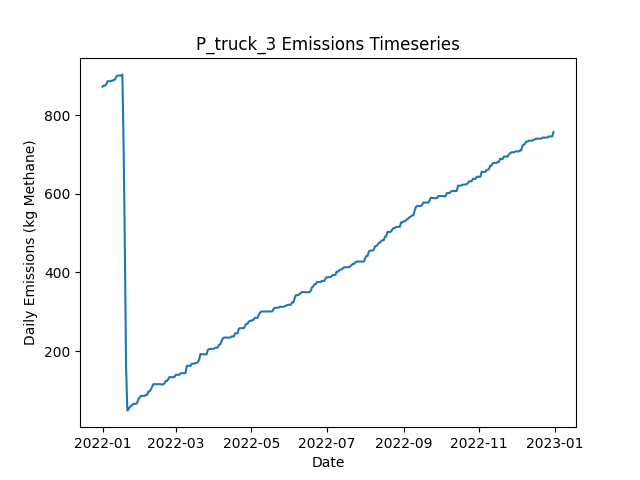

Source data for this figure (header and first rows):
Date, Daily Emissions (Kg Methane), Daily Mitigable Emissions (Kg Methane), Daily Non-Mitigable Emissions (Kg Methan…, Daily Cost ($), Active Leaks, New Leaks, Leaks Repaired, Leaks Naturally Repaired, Leaks Tagged, Daily Repair Cost ($), Daily Natural Repair Cost ($), truck Deployment Cost ($), truck Sites flagged for Follow-Up, truck Leaks tagged for repair, truck Sites Visited, truck Travel Time (Minutes), truck Survey Time (Minutes), OGI_FU Deployment Cost ($), OGI_FU Sites flagged for Follow-Up, OGI_FU Leaks tagged for repair, OGI_FU Sites Visited, OGI_FU Travel Time (Minutes), OGI_FU Survey Time (Minutes)
2022-01-01, 872.1, 872.1, 0, 400, 316, 319, 0, 3, 0.00000, 0.00000, 600, 400, 0, , 10, 180, 270, 0.00000, , 0, 0, 0, 0
2022-01-02, 874.6, 874.6, 0, 400, 316, 1, 0, 1, 0.00000, 0.00000, 200, 400, 0, , 1, 20, 30, 0.00000, , 0, 0, 0, 0
2022-01-03, 874.6, 874.6, 0, 1000, 316, 0, 0, 0, 50, 0.00000, 0.00000, 0.00000, 9, , 0, 0, 0, 1000, , 50, 3, 120, 360
2022-01-04, 877.3, 877.3, 0, 1000, 317, 1, 0, 0, 60, 0.00000, 0.00000, 0.00000, 1, , 0, 0, 0, 1000, , 60, 3, 120, 360
2022-01-05, 885.8, 885.8, 0, 1000, 319, 2, 0, 0, 64, 0.00000, 0.00000, 0.00000, 0, , 0, 0, 0, 1000, , 64, 3, 120, 360
2022-01-06, 885.8, 885.8, 0, 500, 319, 0, 0, 0, 22, 0.00000, 0.00000, 0.00000, 0, , 0, 0, 0, 500, , 22, 1, 30, 120
2022-01-07, 885.8, 885.8, 0, 0.00000, 319, 0, 0, 0, 0.00000, 0.00000, 0.00000, 0.00000, 0, , 0, 0, 0, 0.00000, , 0, 0, 0, 0
2022-01-08, 886.9, 886.9, 0, 0.00000, 318, 1, 0, 2, 0.00000, 0.00000, 400, 0.00000, 0, , 0, 0, 0, 0.00000, , 0, 0, 0, 0
2022-01-09, 886.9, 886.9, 0, 0.00000, 318, 0, 0, 0, 0.00000, 0.00000, 0.00000, 0.00000, 0, , 0, 0, 0, 0.00000, , 0, 0, 0, 0
2022-01-10, 889.6, 889.6, 0, 0.00000, 319, 1, 0, 0, 0.00000, 0.00000, 0.00000, 0.00000, 0, , 0, 0, 0, 0.00000, , 0, 0, 0, 0
2022-01-11, 889.8, 889.8, 0, 0.00000, 320, 1, 0, 0, 0.00000, 0.00000, 0.00000, 0.00000, 0, , 0, 0, 0, 0.00000, , 0, 0, 0, 0
2022-01-12, 897.1, 897.1, 0, 0.00000, 323, 3, 0, 0, 0.00000, 0.00000, 0.00000, 0.00000, 0, , 0, 0, 0, 0.00000, , 0, 0, 0, 0
2022-01-13, 900.1, 900.1, 0, 0.00000, 325, 2, 0, 0, 0.00000, 0.00000, 0.00000, 0.00000, 0, , 0, 0, 0, 0.00000, , 0, 0, 0, 0
2022-01-14, 900.3, 900.3, 0, 0.00000, 326, 1, 0, 0, 0.00000, 0.00000, 0.00000, 0.00000, 0, , 0, 0, 0, 0.00000, , 0, 0, 0, 0
2022-01-15, 900.3, 900.3, 0, 0.00000, 326, 0, 0, 0, 0.00000, 0.00000, 0.00000, 0.00000, 0, , 0, 0, 0, 0.00000, , 0, 0, 0, 0
2022-01-16, 900.5, 900.5, 0, 0.00000, 327, 1, 0, 0, 0.00000, 0.00000, 0.00000, 0.00000, 0, , 0, 0, 0, 0.00000, , 0, 0, 0, 0
2022-01-17, 903.2, 903.2, 0, 0.00000, 328, 1, 0, 0, 0.00000, 0.00000, 0.00000, 0.00000, 0, , 0, 0, 0, 0.00000, , 0, 0, 0, 0
2022-01-18, 720.8, 720.8, 0, 11600, 269, 0, 58, 1, 0.00000, 11600, 200, 0.00000, 0, , 0, 0, 0, 0.00000, , 0, 0, 0, 0
2022-01-19, 465, 465, 0, 15200, 193, 1, 76, 1, 0.00000, 15200, 200, 0.00000, 0, , 0, 0, 0, 0.00000, , 0, 0, 0, 0
2022-01-20, 160.2, 160.2, 0, 16600, 111, 1, 83, 0, 0.00000, 16600, 0.00000, 0.00000, 0, , 0, 0, 0, 0.00000, , 0, 0, 0, 0
2022-01-21, 49.38, 49.38, 0, 5400, 84, 0, 27, 0, 0.00000, 5400, 0.00000, 0.00000, 0, , 0, 0, 0, 0.00000, , 0, 0, 0, 0
2022-01-22, 52.06, 52.06, 0, 0.00000, 85, 1, 0, 0, 0.00000, 0.00000, 0.00000, 0.00000, 0, , 0, 0, 0, 0.00000, , 0, 0, 0, 0
2022-01-23, 58.1, 58.1, 0, 0.00000, 86, 1, 0, 0, 0.00000, 0.00000, 0.00000, 0.00000, 0, , 0, 0, 0, 0.00000, , 0, 0, 0, 0
2022-01-24, 60.78, 60.78, 0, 0.00000, 87, 1, 0, 0, 0.00000, 0.00000, 0.00000, 0.00000, 0, , 0, 0, 0, 0.00000, , 0, 0, 0, 0
2022-01-25, 63.46, 63.46, 0, 0.00000, 88, 1, 0, 0, 0.00000, 0.00000, 0.00000, 0.00000, 0, , 0, 0, 0, 0.00000, , 0, 0, 0, 0
2022-01-26, 66.14, 66.14, 0, 0.00000, 89, 1, 0, 0, 0.00000, 0.00000, 0.00000, 0.00000, 0, , 0, 0, 0, 0.00000, , 0, 0, 0, 0
2022-01-27, 66.14, 66.14, 0, 0.00000, 89, 0, 0, 0, 0.00000, 0.00000, 0.00000, 0.00000, 0, , 0, 0, 0, 0.00000, , 0, 0, 0, 0
2022-01-28, 66.14, 66.14, 0, 0.00000, 89, 0, 0, 0, 0.00000, 0.00000, 0.00000, 0.00000, 0, , 0, 0, 0, 0.00000, , 0, 0, 0, 0
2022-01-29, 68.82, 68.82, 0, 0.00000, 90, 1, 0, 0, 0.00000, 0.00000, 0.00000, 0.00000, 0, , 0, 0, 0, 0.00000, , 0, 0, 0, 0
2022-01-30, 78.88, 78.88, 0, 0.00000, 93, 3, 0, 0, 0.00000, 0.00000, 0.00000, 0.00000, 0, , 0, 0, 0, 0.00000, , 0, 0, 0, 0
2022-01-31, 81.56, 81.56, 0, 0.00000, 94, 1, 0, 0, 0.00000, 0.00000, 0.00000, 0.00000, 0, , 0, 0, 0, 0.00000, , 0, 0, 0, 0
2022-02-01, 86.25, 86.25, 0, 0.00000, 96, 2, 0, 0, 0.00000, 0.00000, 0.00000, 0.00000, 0, , 0, 0, 0, 0.00000, , 0, 0, 0, 0
2022-02-02, 86.25, 86.25, 0, 0.00000, 96, 0, 0, 0, 0.00000, 0.00000, 0.00000, 0.00000, 0, , 0, 0, 0, 0.00000, , 0, 0, 0, 0
2022-02-03, 86.25, 86.25, 0, 0.00000, 96, 0, 0, 0, 0.00000, 0.00000, 0.00000, 0.00000, 0, , 0, 0, 0, 0.00000, , 0, 0, 0, 0
2022-02-04, 86.25, 86.25, 0, 0.00000, 96, 0, 0, 0, 0.00000, 0.00000, 0.00000, 0.00000, 0, , 0, 0, 0, 0.00000, , 0, 0, 0, 0
2022-02-05, 88.71, 88.71, 0, 0.00000, 96, 1, 0, 1, 0.00000, 0.00000, 200, 0.00000, 0, , 0, 0, 0, 0.00000, , 0, 0, 0, 0
2022-02-06, 88.71, 88.71, 0, 0.00000, 96, 0, 0, 0, 0.00000, 0.00000, 0.00000, 0.00000, 0, , 0, 0, 0, 0.00000, , 0, 0, 0, 0
2022-02-07, 97.42, 97.42, 0, 0.00000, 98, 2, 0, 0, 0.00000, 0.00000, 0.00000, 0.00000, 0, , 0, 0, 0, 0.00000, , 0, 0, 0, 0
2022-02-08, 97.42, 97.42, 0, 0.00000, 98, 1, 0, 1, 0.00000, 0.00000, 200, 0.00000, 0, , 0, 0, 0, 0.00000, , 0, 0, 0, 0
2022-02-09, 102.8, 102.8, 0, 0.00000, 100, 2, 0, 0, 0.00000, 0.00000, 0.00000, 0.00000, 0, , 0, 0, 0, 0.00000, , 0, 0, 0, 0
2022-02-10, 108.8, 108.8, 0, 0.00000, 101, 1, 0, 0, 0.00000, 0.00000, 0.00000, 0.00000, 0, , 0, 0, 0, 0.00000, , 0, 0, 0, 0
2022-02-11, 116, 116, 0, 0.00000, 103, 2, 0, 0, 0.00000, 0.00000, 0.00000, 0.00000, 0, , 0, 0, 0, 0.00000, , 0, 0, 0, 0
2022-02-12, 116, 116, 0, 0.00000, 103, 0, 0, 0, 0.00000, 0.00000, 0.00000, 0.00000, 0, , 0, 0, 0, 0.00000, , 0, 0, 0, 0
2022-02-13, 116, 116, 0, 0.00000, 103, 0, 0, 0, 0.00000, 0.00000, 0.00000, 0.00000, 0, , 0, 0, 0, 0.00000, , 0, 0, 0, 0
2022-02-14, 116, 116, 0, 0.00000, 103, 0, 0, 0, 0.00000, 0.00000, 0.00000, 0.00000, 0, , 0, 0, 0, 0.00000, , 0, 0, 0, 0
2022-02-15, 116, 116, 0, 0.00000, 103, 0, 0, 0, 0.00000, 0.00000, 0.00000, 0.00000, 0, , 0, 0, 0, 0.00000, , 0, 0, 0, 0
2022-02-16, 116, 116, 0, 0.00000, 103, 0, 0, 0, 0.00000, 0.00000, 0.00000, 0.00000, 0, , 0, 0, 0, 0.00000, , 0, 0, 0, 0
2022-02-17, 115.5, 115.5, 0, 0.00000, 101, 0, 0, 2, 0.00000, 0.00000, 400, 0.00000, 0, , 0, 0, 0, 0.00000, , 0, 0, 0, 0
2022-02-18, 115.5, 115.5, 0, 0.00000, 101, 0, 0, 0, 0.00000, 0.00000, 0.00000, 0.00000, 0, , 0, 0, 0, 0.00000, , 0, 0, 0, 0
2022-02-19, 115.5, 115.5, 0, 0.00000, 101, 0, 0, 0, 0.00000, 0.00000, 0.00000, 0.00000, 0, , 0, 0, 0, 0.00000, , 0, 0, 0, 0
2022-02-20, 118.2, 118.2, 0, 0.00000, 102, 1, 0, 0, 0.00000, 0.00000, 0.00000, 0.00000, 0, , 0, 0, 0, 0.00000, , 0, 0, 0, 0
2022-02-21, 124.2, 124.2, 0, 0.00000, 103, 1, 0, 0, 0.00000, 0.00000, 0.00000, 0.00000, 0, , 0, 0, 0, 0.00000, , 0, 0, 0, 0
2022-02-22, 124, 124, 0, 0.00000, 102, 0, 0, 1, 0.00000, 0.00000, 200, 0.00000, 0, , 0, 0, 0, 0.00000, , 0, 0, 0, 0
2022-02-23, 128.5, 128.5, 0, 0.00000, 103, 1, 0, 0, 0.00000, 0.00000, 0.00000, 0.00000, 0, , 0, 0, 0, 0.00000, , 0, 0, 0, 0
2022-02-24, 134.1, 134.1, 0, 0.00000, 106, 3, 0, 0, 0.00000, 0.00000, 0.00000, 0.00000, 0, , 0, 0, 0, 0.00000, , 0, 0, 0, 0
2022-02-25, 133.8, 133.8, 0, 0.00000, 105, 0, 0, 1, 0.00000, 0.00000, 200, 0.00000, 0, , 0, 0, 0, 0.00000, , 0, 0, 0, 0
2022-02-26, 133.8, 133.8, 0, 0.00000, 105, 0, 0, 0, 0.00000, 0.00000, 0.00000, 0.00000, 0, , 0, 0, 0, 0.00000, , 0, 0, 0, 0
2022-02-27, 133.8, 133.8, 0, 0.00000, 105, 0, 0, 0, 0.00000, 0.00000, 0.00000, 0.00000, 0, , 0, 0, 0, 0.00000, , 0, 0, 0, 0
2022-02-28, 133.8, 133.8, 0, 0.00000, 105, 0, 0, 0, 0.00000, 0.00000, 0.00000, 0.00000, 0, , 0, 0, 0, 0.00000, , 0, 0, 0, 0
2022-03-01, 139.4, 139.4, 0, 0.00000, 108, 3, 0, 0, 0.00000, 0.00000, 0.00000, 0.00000, 0, , 0, 0, 0, 0.00000, , 0, 0, 0, 0
... 305 more rows
